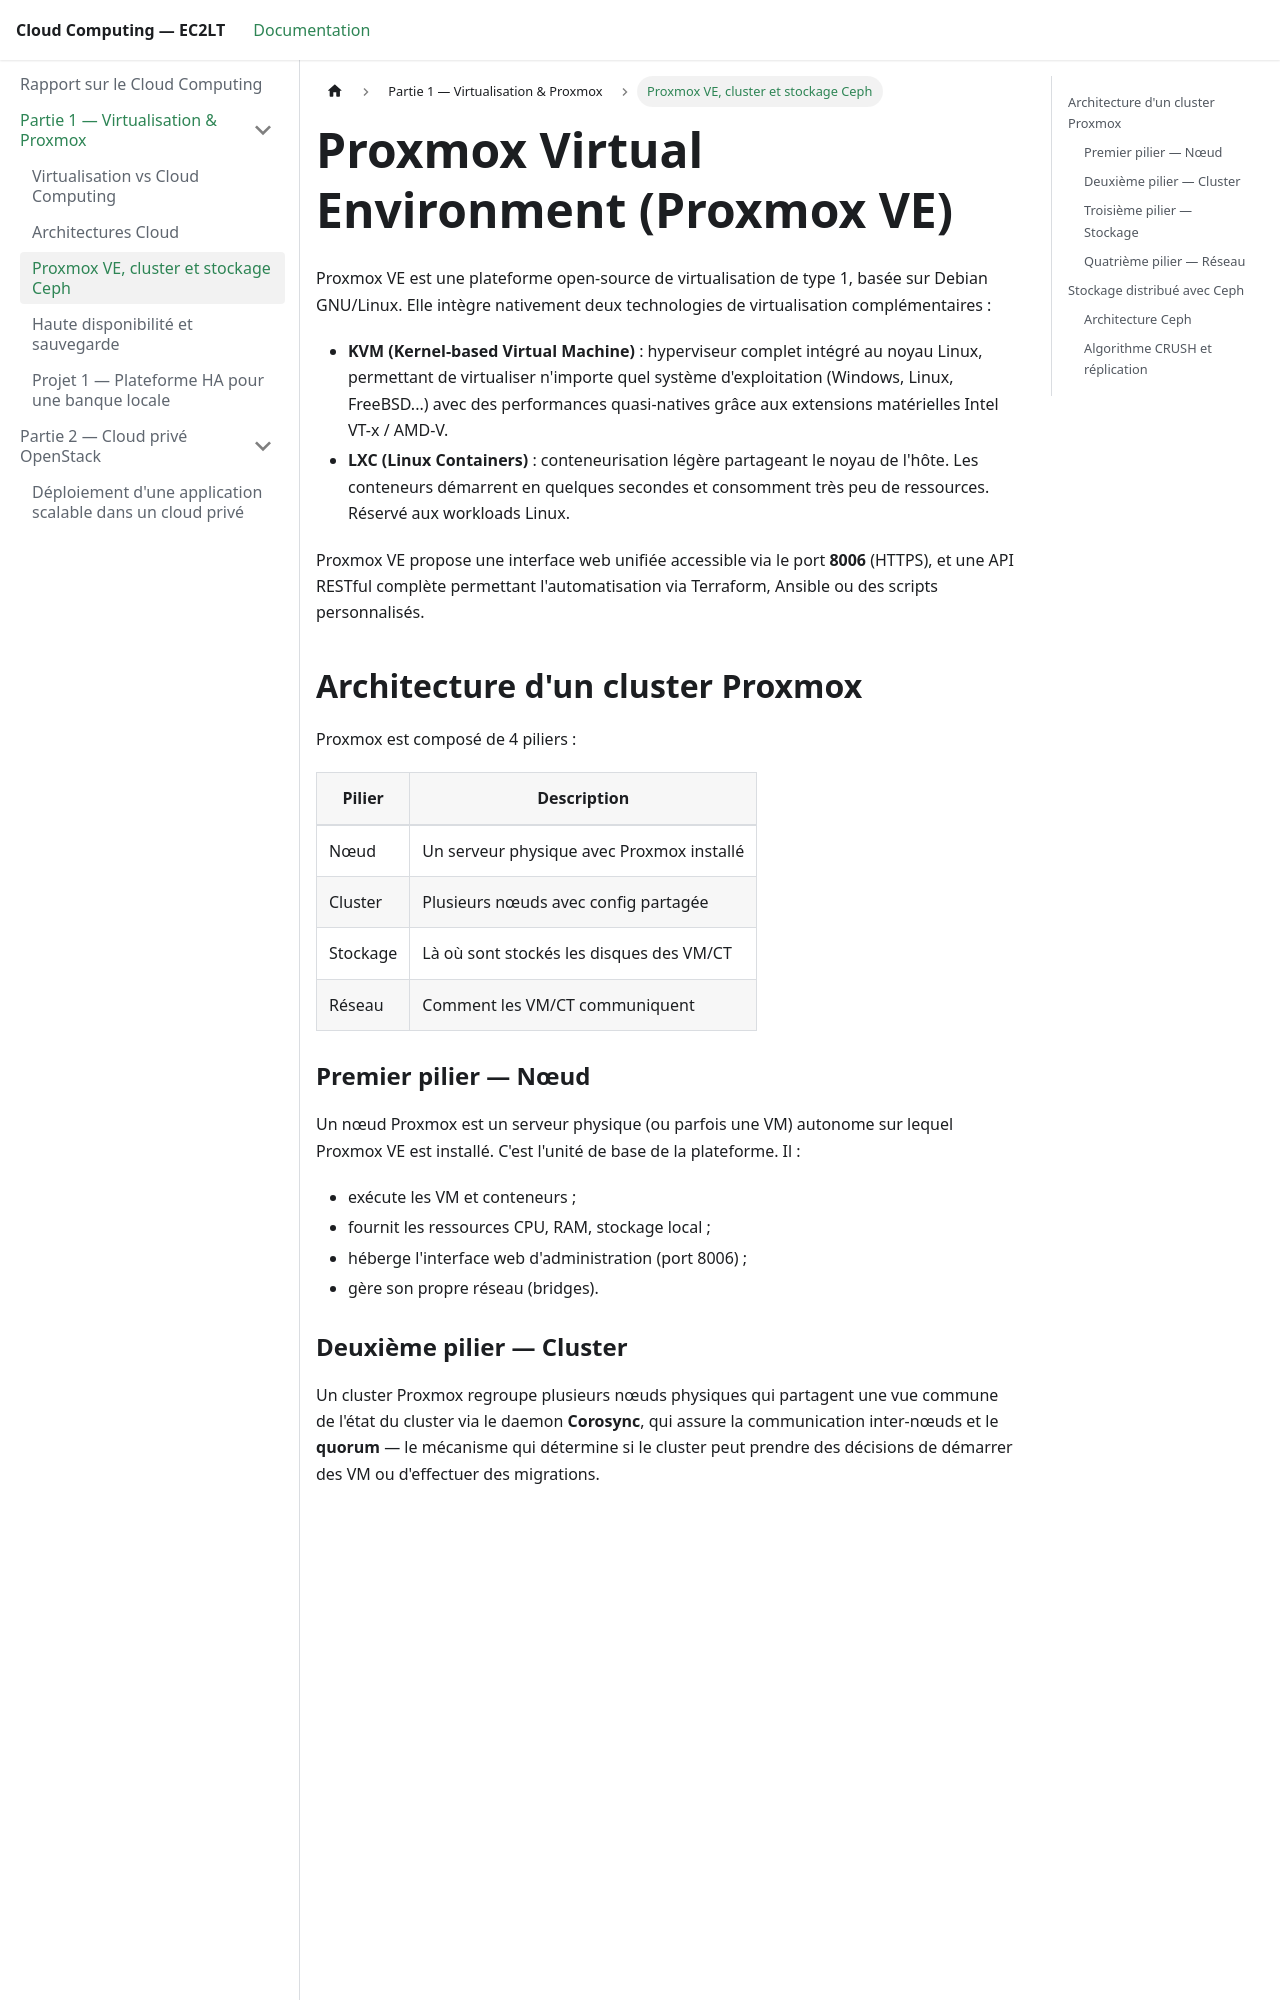

repository: tchapo9/cloud-docs · page: partie1-virtualisation/proxmox-cluster-ceph/index.html · generator: docusaurus

---
sidebar_position: 3
title: Proxmox VE, cluster et stockage Ceph
---

# Proxmox Virtual Environment (Proxmox VE)

Proxmox VE est une plateforme open-source de virtualisation de type 1, basée sur Debian GNU/Linux. Elle intègre nativement deux technologies de virtualisation complémentaires :

- **KVM (Kernel-based Virtual Machine)** : hyperviseur complet intégré au noyau Linux, permettant de virtualiser n'importe quel système d'exploitation (Windows, Linux, FreeBSD...) avec des performances quasi-natives grâce aux extensions matérielles Intel VT-x / AMD-V.
- **LXC (Linux Containers)** : conteneurisation légère partageant le noyau de l'hôte. Les conteneurs démarrent en quelques secondes et consomment très peu de ressources. Réservé aux workloads Linux.

Proxmox VE propose une interface web unifiée accessible via le port **8006** (HTTPS), et une API RESTful complète permettant l'automatisation via Terraform, Ansible ou des scripts personnalisés.

## Architecture d'un cluster Proxmox

Proxmox est composé de 4 piliers :

| Pilier | Description |
|---|---|
| Nœud | Un serveur physique avec Proxmox installé |
| Cluster | Plusieurs nœuds avec config partagée |
| Stockage | Là où sont stockés les disques des VM/CT |
| Réseau | Comment les VM/CT communiquent |

### Premier pilier — Nœud

Un nœud Proxmox est un serveur physique (ou parfois une VM) autonome sur lequel Proxmox VE est installé. C'est l'unité de base de la plateforme. Il :
- exécute les VM et conteneurs ;
- fournit les ressources CPU, RAM, stockage local ;
- héberge l'interface web d'administration (port 8006) ;
- gère son propre réseau (bridges).
